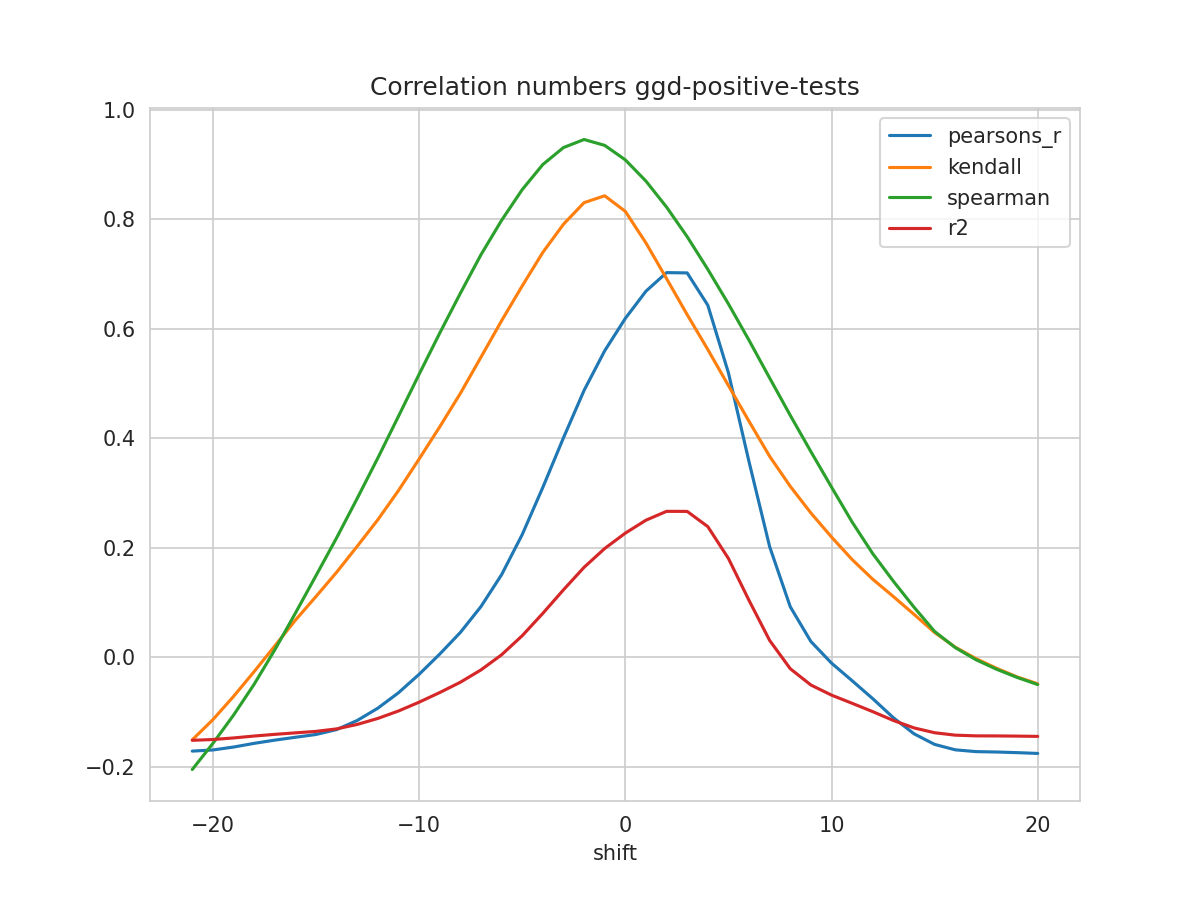

The file beside this chart, header and first rows:
shift, N, pearsons_r, kendall, spearman, mse, explained_variance_score, r2, rmse
-21, 231, -0.1716, -0.1509, -0.2052, 2.423, -0.1376, -0.1519, 1.557
-20, 232, -0.1695, -0.1142, -0.1576, 2.411, -0.1366, -0.1504, 1.553
-19, 233, -0.1642, -0.07178, -0.106, 2.396, -0.134, -0.1476, 1.548
-18, 234, -0.1574, -0.02641, -0.04952, 2.379, -0.1308, -0.1441, 1.543
-17, 235, -0.1516, 0.02035, 0.01324, 2.364, -0.128, -0.141, 1.537
-16, 236, -0.1463, 0.06749, 0.08027, 2.349, -0.1255, -0.1383, 1.533
-15, 237, -0.1412, 0.1108, 0.1489, 2.334, -0.1231, -0.1356, 1.528
-14, 238, -0.1323, 0.155, 0.2179, 2.316, -0.1188, -0.131, 1.522
-13, 239, -0.1156, 0.2025, 0.29, 2.29, -0.1109, -0.1229, 1.513
-12, 240, -0.09316, 0.251, 0.3638, 2.26, -0.1002, -0.1119, 1.503
-11, 241, -0.06504, 0.3043, 0.4399, 2.224, -0.08687, -0.09832, 1.491
-10, 241, -0.03136, 0.3619, 0.5166, 2.192, -0.07091, -0.08225, 1.48
-9, 241, 0.005576, 0.4206, 0.5918, 2.157, -0.0534, -0.06465, 1.469
-8, 241, 0.04509, 0.4816, 0.6645, 2.119, -0.03468, -0.04582, 1.456
-7, 241, 0.0924, 0.5478, 0.735, 2.074, -0.01228, -0.02332, 1.44
-6, 241, 0.1506, 0.6144, 0.7978, 2.018, 0.01526, 0.004313, 1.421
-5, 241, 0.2239, 0.678, 0.8538, 1.948, 0.04995, 0.03911, 1.396
-4, 241, 0.3101, 0.7392, 0.8997, 1.866, 0.09073, 0.08001, 1.366
-3, 241, 0.4005, 0.7906, 0.9307, 1.78, 0.1335, 0.1229, 1.334
-2, 241, 0.4872, 0.8301, 0.9454, 1.697, 0.1745, 0.164, 1.303
-1, 241, 0.5595, 0.8426, 0.9347, 1.628, 0.2087, 0.1984, 1.276
0, 241, 0.6186, 0.8142, 0.9082, 1.571, 0.2366, 0.2265, 1.253
1, 241, 0.6683, 0.7565, 0.8694, 1.524, 0.2601, 0.2501, 1.234
2, 241, 0.7023, 0.6914, 0.822, 1.492, 0.2761, 0.2663, 1.221
3, 241, 0.7017, 0.6255, 0.7679, 1.492, 0.2758, 0.2662, 1.222
4, 241, 0.6428, 0.5619, 0.7083, 1.549, 0.2479, 0.2384, 1.245
5, 241, 0.5193, 0.4961, 0.6452, 1.668, 0.1896, 0.1803, 1.291
6, 241, 0.3568, 0.4307, 0.5787, 1.824, 0.1128, 0.1036, 1.351
7, 241, 0.2017, 0.3667, 0.5097, 1.974, 0.03949, 0.03051, 1.405
8, 241, 0.09196, 0.3119, 0.4416, 2.079, -0.01233, -0.02115, 1.442
9, 241, 0.02855, 0.2633, 0.3753, 2.14, -0.04226, -0.0509, 1.463
10, 241, -0.0109, 0.2194, 0.3106, 2.178, -0.06088, -0.06933, 1.476
11, 241, -0.04306, 0.1782, 0.2467, 2.209, -0.07605, -0.0843, 1.486
12, 241, -0.07585, 0.1423, 0.189, 2.241, -0.09151, -0.09953, 1.497
13, 241, -0.1107, 0.1107, 0.1386, 2.274, -0.1079, -0.1157, 1.508
14, 241, -0.14, 0.07818, 0.09123, 2.302, -0.1217, -0.1292, 1.517
15, 241, -0.1594, 0.045, 0.04689, 2.321, -0.1309, -0.1381, 1.524
16, 241, -0.1692, 0.0183, 0.01744, 2.331, -0.1355, -0.1425, 1.527
17, 241, -0.1725, -0.002545, -0.004592, 2.334, -0.137, -0.1437, 1.528
18, 241, -0.1732, -0.02025, -0.02204, 2.335, -0.1373, -0.1439, 1.528
19, 241, -0.1744, -0.03608, -0.03701, 2.336, -0.1379, -0.1442, 1.528
20, 241, -0.1758, -0.0487, -0.05006, 2.338, -0.1385, -0.1447, 1.529
